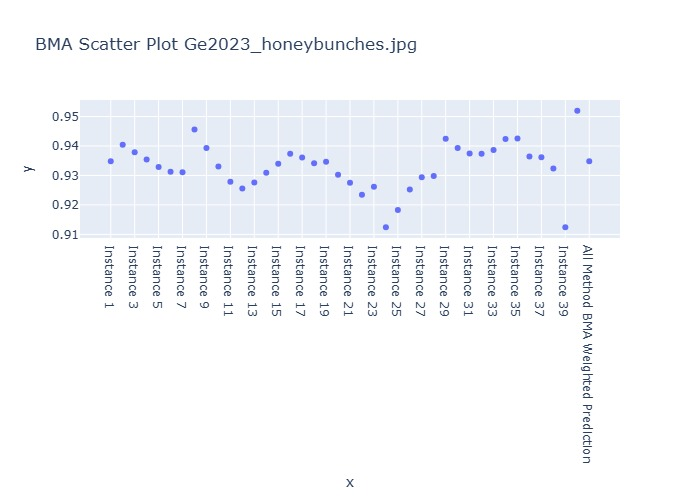

The table this chart was drawn from, first rows:
Instance, BMA Weighted Prediction
Instance 1, 0.9349
Instance 2, 0.9405
Instance 3, 0.9379
Instance 4, 0.9354
Instance 5, 0.9328
Instance 6, 0.9313
Instance 7, 0.9311
Instance 8, 0.9456
Instance 9, 0.9393
Instance 10, 0.933
Instance 11, 0.9279
Instance 12, 0.9255
Instance 13, 0.9276
Instance 14, 0.9309
Instance 15, 0.934
Instance 16, 0.9373
Instance 17, 0.9361
Instance 18, 0.9342
Instance 19, 0.9346
Instance 20, 0.9302
Instance 21, 0.9275
Instance 22, 0.9234
Instance 23, 0.9262
Instance 24, 0.9124
Instance 25, 0.9183
Instance 26, 0.9253
Instance 27, 0.9294
Instance 28, 0.9299
Instance 29, 0.9424
Instance 30, 0.9393
Instance 31, 0.9375
Instance 32, 0.9373
Instance 33, 0.9386
Instance 34, 0.9424
Instance 35, 0.9426
Instance 36, 0.9365
Instance 37, 0.9361
Instance 38, 0.9324
Instance 39, 0.9124
Instance 40, 0.952
All Method BMA Weighted Prediction, 0.9349
